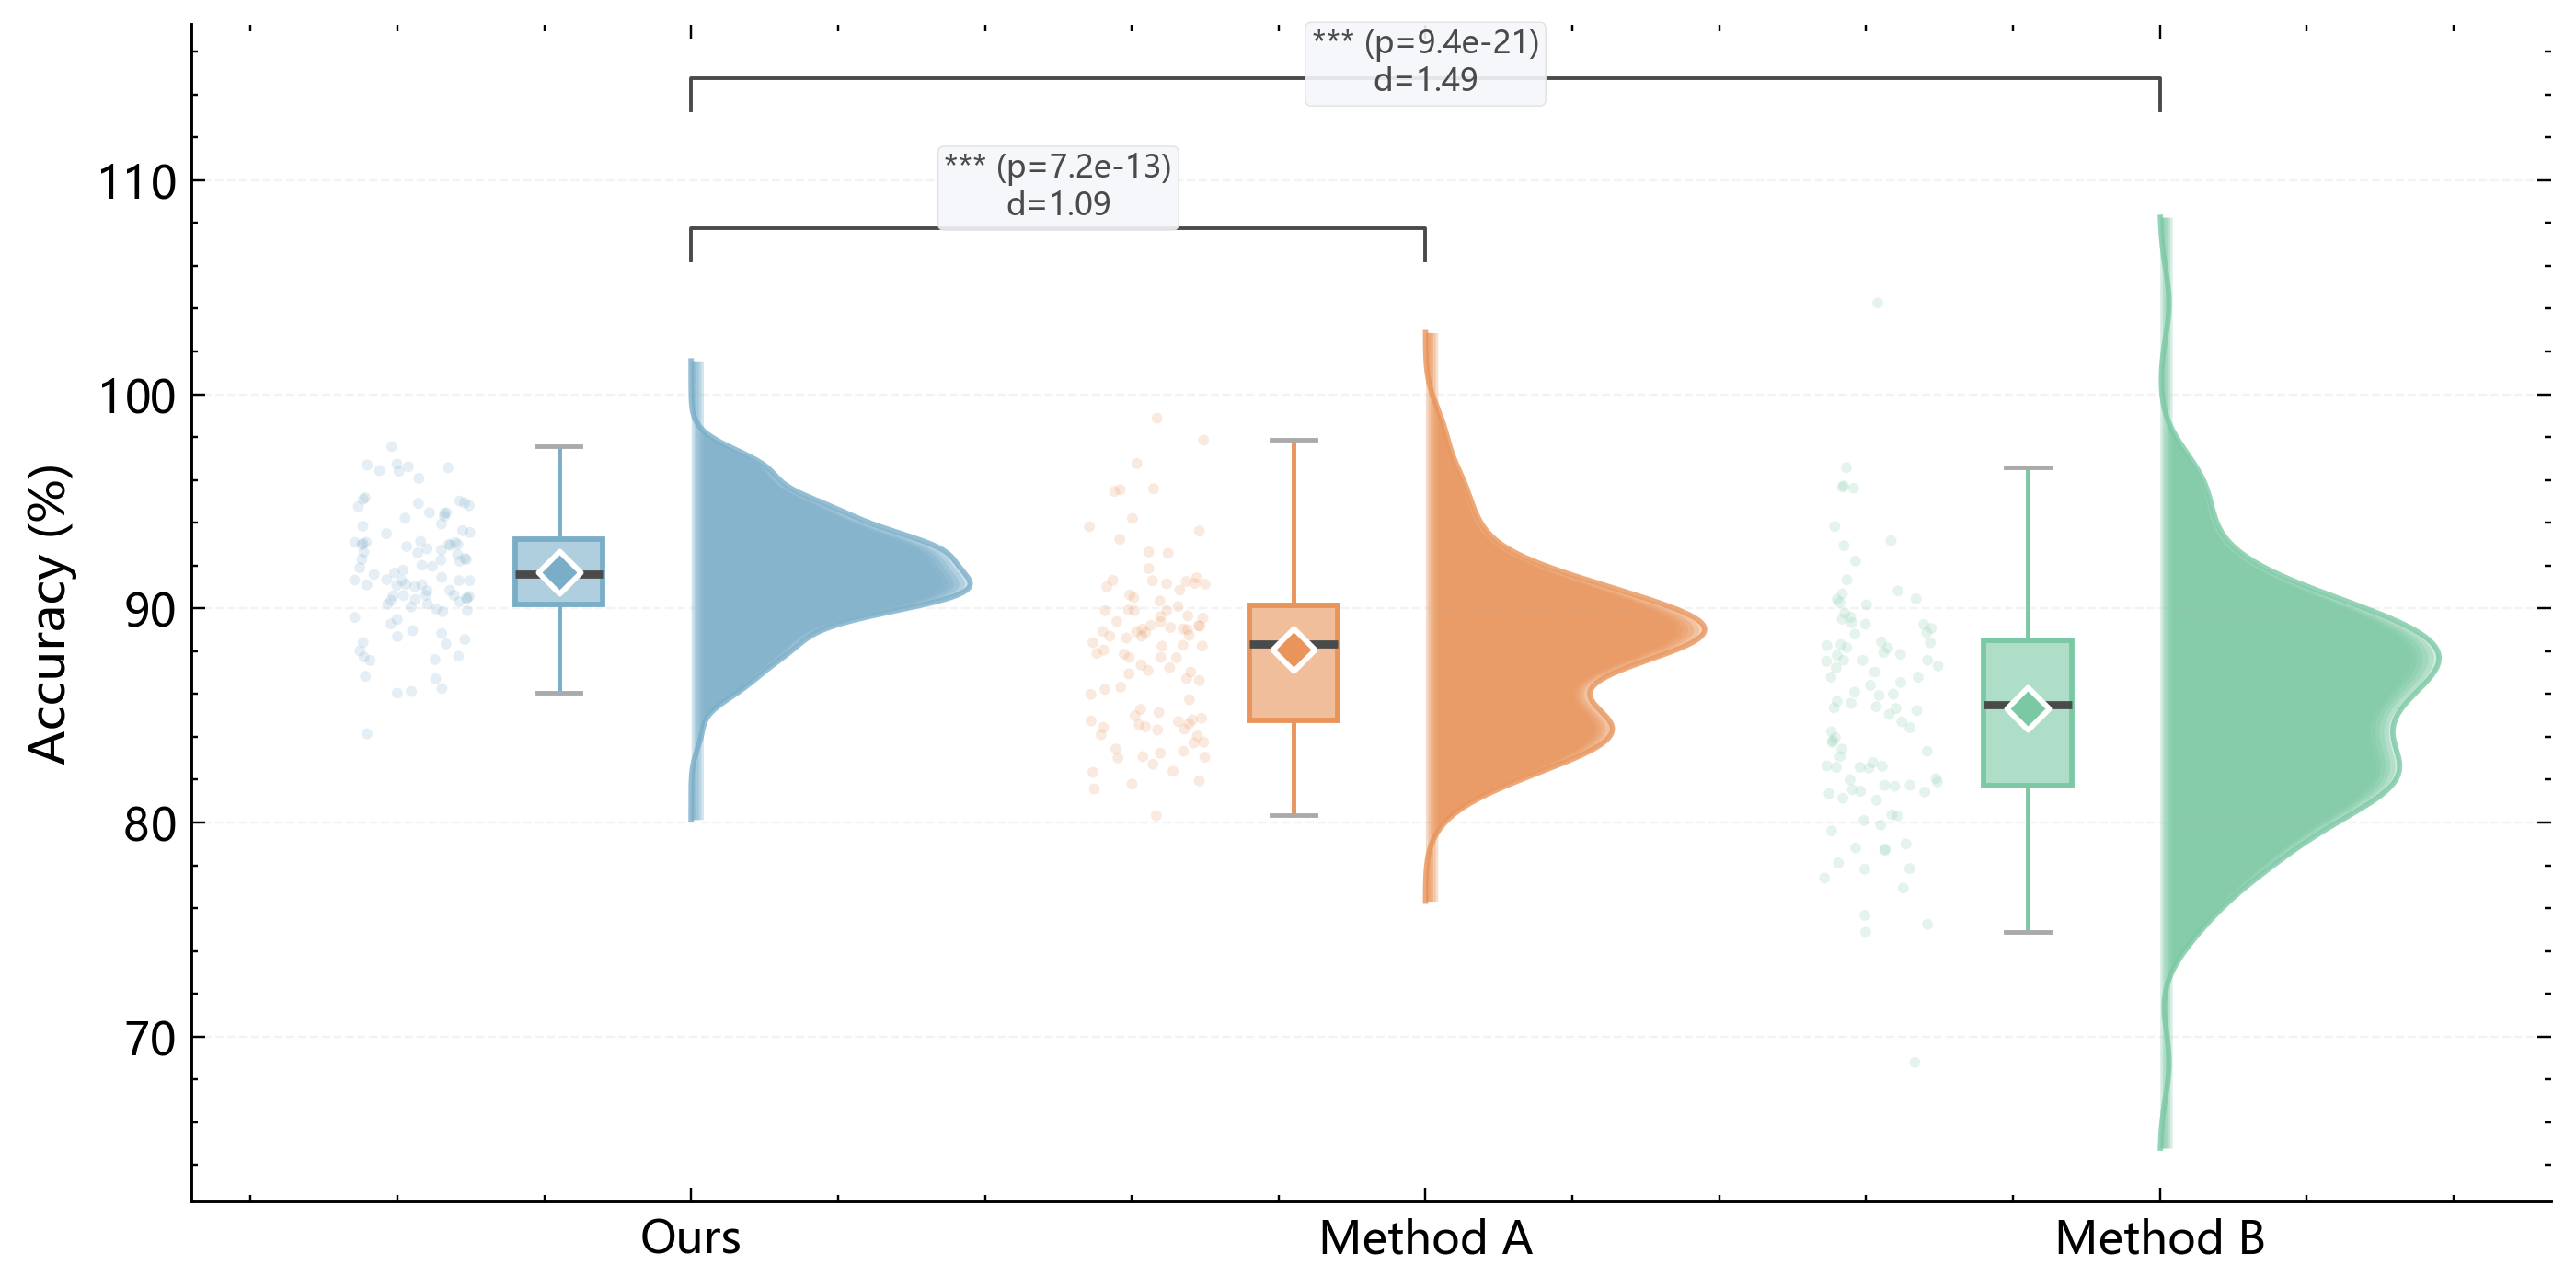

The script that drew this image:
import numpy as np
import matplotlib.pyplot as plt
from scipy.stats import gaussian_kde, ttest_ind
import matplotlib.colors as mcolors
from _utils.plot_utils import setup_style, save_fig, PALETTE, COLORS, _lighten
setup_style()

np.random.seed(42)
groups = ['Ours', 'Method A', 'Method B']
data = [np.random.normal(92, 3, 100), np.random.normal(88, 4, 100),
        np.random.normal(85, 5, 100)]

def cohens_d(g1, g2):
    n1, n2 = len(g1), len(g2)
    pooled_std = np.sqrt(((n1 - 1) * g1.std() ** 2 + (n2 - 1) * g2.std() ** 2) / (n1 + n2 - 2))
    return (g1.mean() - g2.mean()) / pooled_std

# ★ 自适应高度
_fig_h = max(4, len(groups) * 1.0 + 1)
fig, ax = plt.subplots(figsize=(8, _fig_h))
for i, (name, d) in enumerate(zip(groups, data)):
    pos = i
    # Gradient half-violin (right side)
    kde = gaussian_kde(d, bw_method=0.3)
    yr = np.linspace(d.min() - 4, d.max() + 4, 300)
    density = kde(yr)
    density_norm = density / density.max() * 0.38
    base_rgb = mcolors.to_rgb(PALETTE[i])
    for layer in range(6):
        frac = layer / 6
        alpha = 0.35 - frac * 0.05
        ax.fill_betweenx(yr, pos + frac * 0.02, pos + density_norm * (1 - frac * 0.12),
                         alpha=alpha, color=PALETTE[i], linewidth=0)
    ax.plot(pos + density_norm, yr, color=PALETTE[i], linewidth=1.2, alpha=0.8)

    # Box plot (left, narrow)
    bp = ax.boxplot(d, positions=[pos - 0.18], widths=0.12, vert=True, patch_artist=True,
                    boxprops=dict(facecolor=_lighten(PALETTE[i], 0.4),
                                  edgecolor=PALETTE[i], linewidth=1.2),
                    medianprops=dict(color=COLORS['text'], linewidth=1.8),
                    whiskerprops=dict(linewidth=1, color=PALETTE[i]),
                    capprops=dict(linewidth=1, color=COLORS['ref_line']),
                    flierprops=dict(marker='', markersize=0))

    # Jittered strip (far left)
    jitter = np.random.uniform(-0.08, 0.08, len(d))
    ax.scatter(pos - 0.38 + jitter, d, s=6, alpha=0.2, color=PALETTE[i], edgecolor='none')

    # Mean diamond
    ax.scatter(pos - 0.18, d.mean(), marker='D', s=45, color=PALETTE[i],
               edgecolor='white', linewidth=1.2, zorder=5)

# Significance brackets with p-values and Cohen's d
def add_bracket(ax, x1, x2, y, p_val, d_val, h=1.5):
    ax.plot([x1, x1, x2, x2], [y, y + h, y + h, y], color=COLORS['text'], linewidth=0.8)
    stars = '***' if p_val < 0.001 else '**' if p_val < 0.01 else '*' if p_val < 0.05 else 'n.s.'
    ax.text((x1 + x2) / 2, y + h + 0.2, f'{stars} (p={p_val:.1e})\nd={d_val:.2f}',
            ha='center', va='bottom', fontsize=7, color=COLORS['text'],
            bbox=dict(boxstyle='round,pad=0.2', facecolor=COLORS['bg_box'],
                      edgecolor=COLORS['grid'], alpha=0.9, linewidth=0.3))

y_max = max(d.max() for d in data) + 2
for idx, (g1, g2) in enumerate([(0, 1), (0, 2)]):
    _, p = ttest_ind(data[g1], data[g2])
    d_val = cohens_d(data[g1], data[g2])
    add_bracket(ax, g1, g2, y_max + idx * 7, p, d_val)

ax.set_xticks(range(len(groups)))
ax.set_xticklabels(groups, fontsize=10)
ax.set_ylabel('Accuracy (%)', fontsize=11)
ax.spines['top'].set_visible(False)
ax.spines['right'].set_visible(False)
ax.grid(axis='y', alpha=0.15, linestyle='--')
fig.tight_layout()
save_fig(fig, 'figures/fig_raincloud.pdf')
